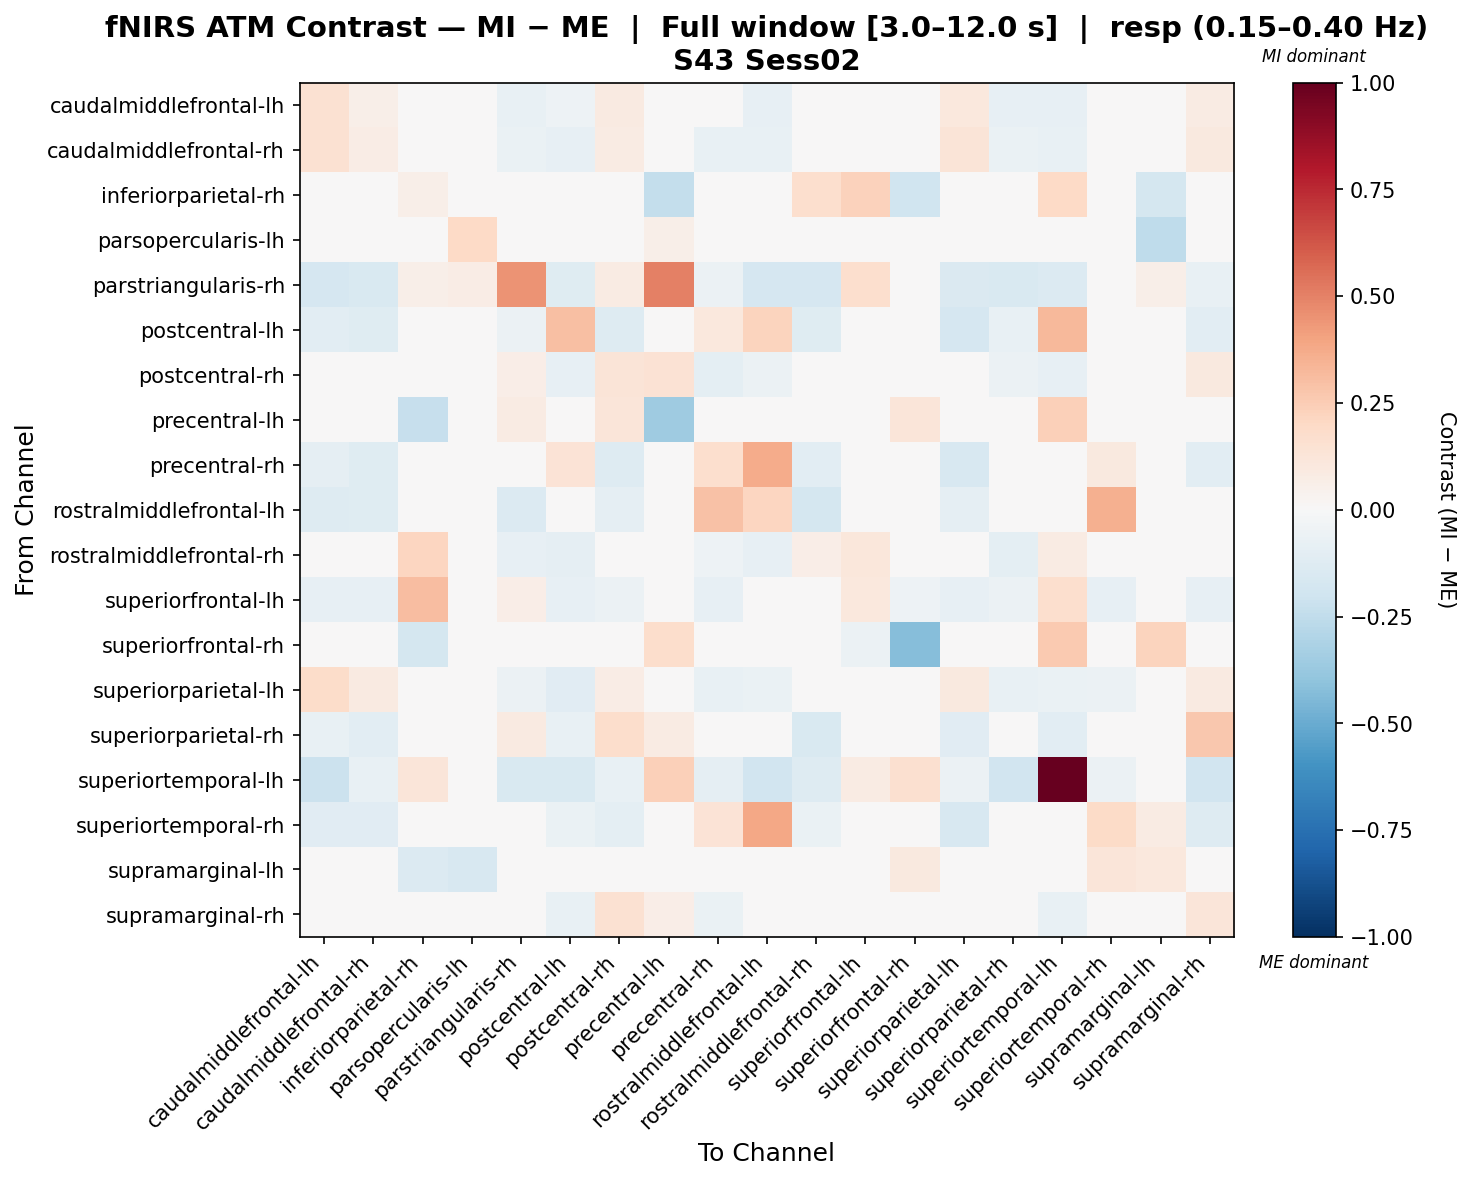

Source data for this figure (header and first rows):
, caudalmiddlefrontal-lh, caudalmiddlefrontal-rh, inferiorparietal-rh, parsopercularis-lh, parstriangularis-rh, postcentral-lh, postcentral-rh, precentral-lh, precentral-rh, rostralmiddlefrontal-lh, rostralmiddlefrontal-rh, superiorfrontal-lh, superiorfrontal-rh, superiorparietal-lh, superiorparietal-rh, superiortemporal-lh, superiortemporal-rh, supramarginal-lh, supramarginal-rh
caudalmiddlefrontal-lh, 0.1499, 0.05727, 0.0, 0.0, -0.07698, -0.05414, 0.08619, 0.0, -0.04989, -0.08587, 0.001202, -0.03089, 0.0, 0.1077, -0.0784, -0.08483, -0.0195, 0.0, 0.07818
caudalmiddlefrontal-rh, 0.1491, 0.07786, 0.0, 0.0, -0.06765, -0.07896, 0.0813, 0.0, -0.07499, -0.07055, -0.02833, -0.04071, 0.0, 0.1252, -0.06894, -0.07446, -0.02762, 0.0, 0.09875
inferiorparietal-rh, 0.0, 0.0, 0.05522, 0.0, 0.0, 0.0, 0.0, -0.2409, 0.0, -0.03039, 0.1646, 0.2282, -0.1998, 0.0, 0.0, 0.1975, 0.0, -0.1745, 0.0
parsopercularis-lh, 0.0, 0.0, 0.0, 0.1959, 0.0, 0.0, 0.0, 0.06173, 0.0, 0.0, 0.0, 0.0, 0.0, 0.0, 0.0, 0.0, 0.0, -0.2576, 0.0
parstriangularis-rh, -0.1672, -0.1547, 0.05935, 0.07183, 0.4516, -0.1239, 0.08231, 0.5043, -0.06157, -0.1672, -0.1672, 0.1656, 0.0, -0.1423, -0.1518, -0.1364, -0.04618, 0.05935, -0.07572
postcentral-lh, -0.1054, -0.1239, 0.0, 0.0, -0.05487, 0.3045, -0.1304, 0.0, 0.1048, 0.2193, -0.1227, -0.04463, 0.0, -0.1647, -0.07259, 0.3244, -0.02451, 0.0, -0.1093
postcentral-rh, 0.02568, -0.02642, 0.0, 0.0, 0.06721, -0.08288, 0.1311, 0.1437, -0.09585, -0.05612, -0.04384, -0.008466, 0.0, 0.02226, -0.05488, -0.08491, -0.03067, 0.0, 0.09409
precentral-lh, 0.0, 0.0, -0.2319, 0.01209, 0.08064, 0.0, 0.1185, -0.3575, 0.0, -0.03486, 0.0, 0.04535, 0.1185, 0.0, 0.0, 0.237, 0.0, 0.01209, 0.0
precentral-rh, -0.09058, -0.1212, 0.0, 0.0, -0.01782, 0.1368, -0.1311, 0.0, 0.1696, 0.3726, -0.1049, -0.03564, 0.0, -0.1628, -0.03033, 0.02361, 0.1006, 0.0, -0.1088
rostralmiddlefrontal-lh, -0.1278, -0.1241, -0.01222, 0.0, -0.1335, 0.04051, -0.08741, -0.01222, 0.2907, 0.2184, -0.172, -0.03386, 0.0, -0.09022, -0.0404, -0.03287, 0.3556, 0.0, -0.0385
rostralmiddlefrontal-rh, 0.009326, -0.04264, 0.2116, 0.0, -0.08049, -0.08844, -0.01558, 0.0, -0.0528, -0.08415, 0.0669, 0.1149, 0.0, -0.02124, -0.09708, 0.08235, -0.008656, 0.0, 0.006
superiorfrontal-lh, -0.08035, -0.08035, 0.3119, 0.0, 0.06699, -0.08035, -0.06026, 0.04895, -0.08035, 0.0, 0.03737, 0.1041, -0.05307, -0.08035, -0.06026, 0.1654, -0.08035, 0.001288, -0.08035
superiorfrontal-rh, 0.0, 0.0, -0.1767, 0.0, 0.0, 0.0, 0.0, 0.1756, 0.0, 0.0, 0.0, -0.05963, -0.422, 0.0, 0.0, 0.2634, 0.0, 0.2194, 0.0
superiorparietal-lh, 0.1843, 0.08732, 0.0, 0.0, -0.05673, -0.1117, 0.07124, 0.0, -0.07179, -0.06293, 0.01188, -0.03951, 0.0, 0.09725, -0.07585, -0.06331, -0.06065, 0.0, 0.09048
superiorparietal-rh, -0.07542, -0.1052, 0.0, 0.0, 0.08799, -0.0774, 0.1749, 0.08466, -0.04196, 0.002019, -0.155, -0.009715, 0.0, -0.112, 0.0412, -0.1082, 0.02767, 0.0, 0.2664
superiortemporal-lh, -0.2111, -0.07566, 0.1185, 0.0, -0.1556, -0.1547, -0.07566, 0.237, -0.09259, -0.1942, -0.1321, 0.07901, 0.158, -0.05873, -0.1926, 1.0, -0.05556, 0.0, -0.1942
superiortemporal-rh, -0.11, -0.1144, 0.0, 0.0, -0.009481, -0.06957, -0.09922, 0.0, 0.1398, 0.3902, -0.06597, -0.03793, 0.0, -0.1625, 0.0183, -0.02844, 0.1908, 0.08466, -0.1261
supramarginal-lh, 0.0, 0.0, -0.1394, -0.1627, 0.0, 0.0, 0.0, 0.008466, 0.0, 0.0, 0.0, -0.03386, 0.09738, 0.0, 0.0, 0.0, 0.1248, 0.1054, 0.0
supramarginal-rh, 0.0004523, -0.01671, 0.0, 0.0, 0.02886, -0.07272, 0.1534, 0.06406, -0.06558, -0.04437, -0.04887, -0.02893, 0.0, -0.009431, 0.02254, -0.07483, -0.02721, 0.0, 0.1193
